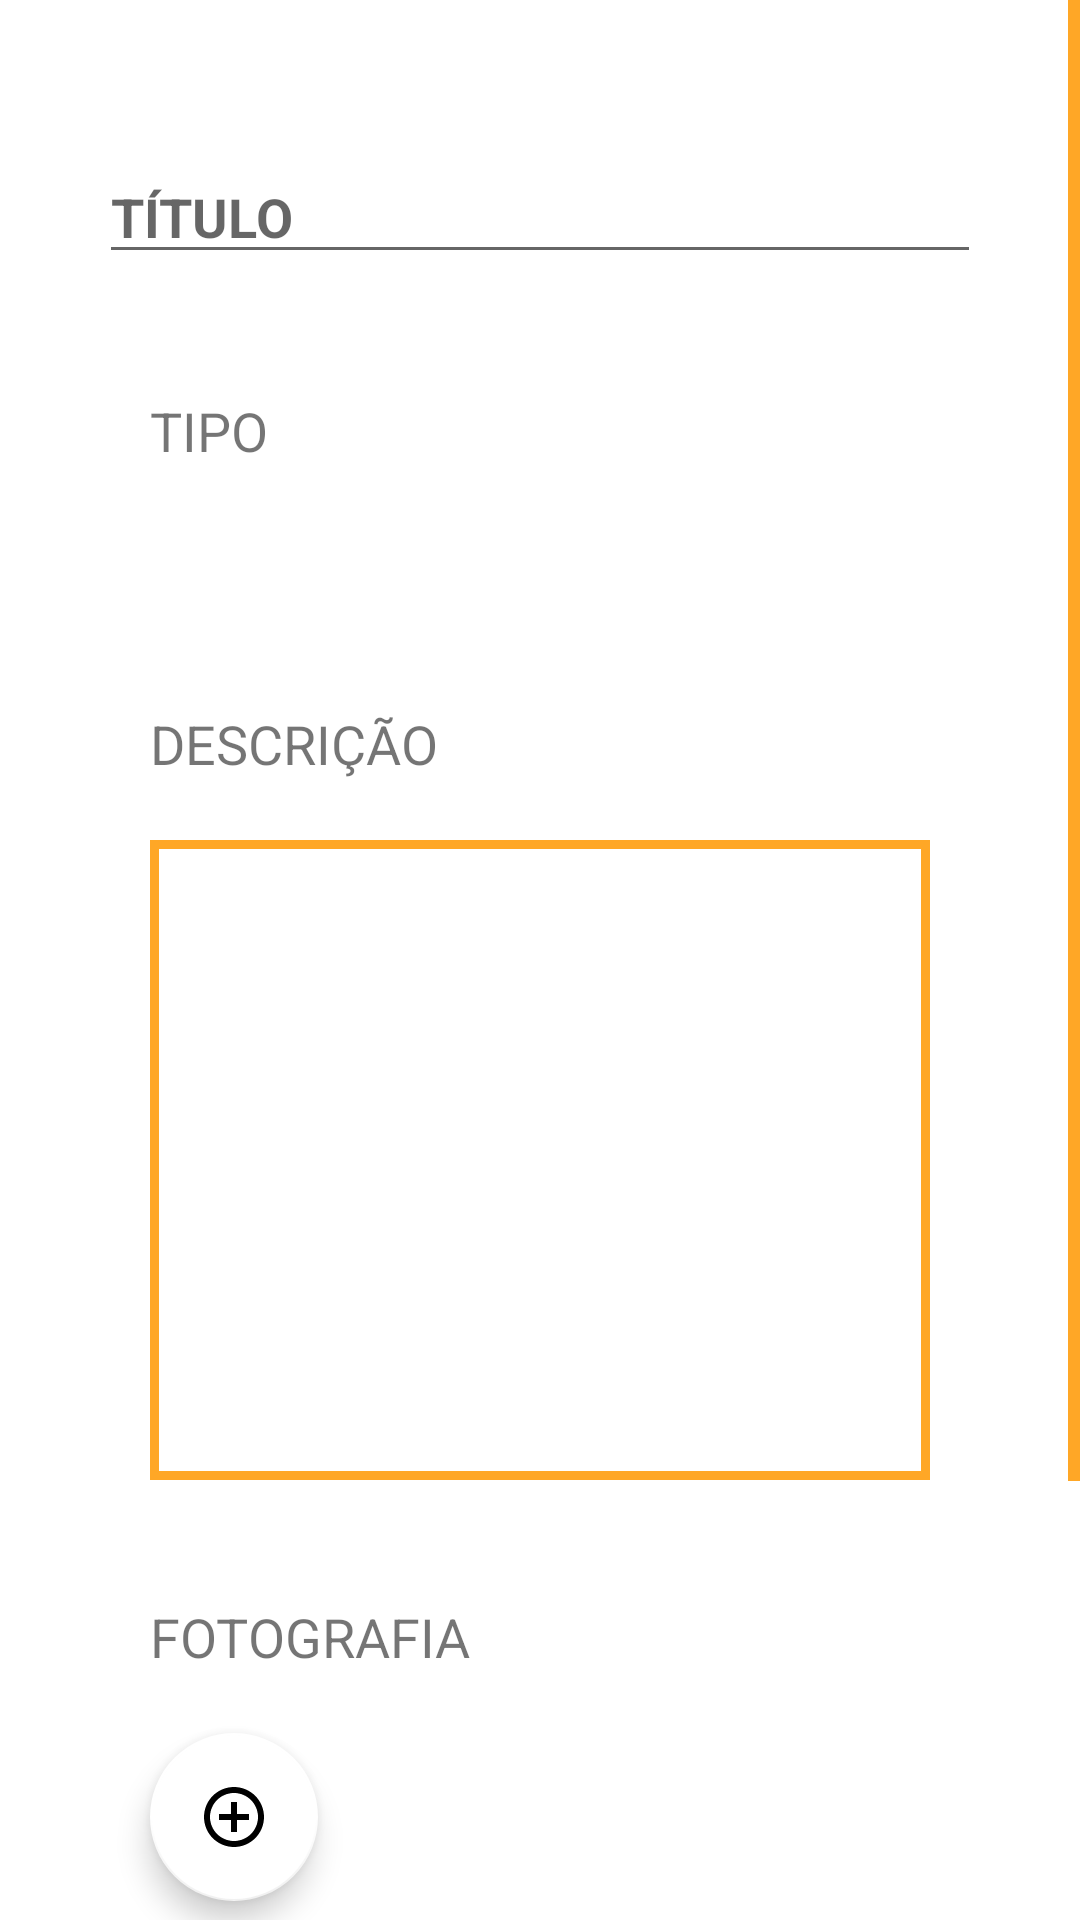

This screen was rendered from an Android layout file. Write that file and the resources it references.
<!-- AndroidManifest.xml: application theme Theme.CMApp -->
<!-- res/layout/activity_editar_anomalia.xml -->
<?xml version="1.0" encoding="utf-8"?>
<ScrollView xmlns:android="http://schemas.android.com/apk/res/android"
    xmlns:app="http://schemas.android.com/apk/res-auto"
    xmlns:tools="http://schemas.android.com/tools"
    android:layout_width="match_parent"
    android:layout_height="match_parent"
    android:fillViewport="true"
    android:scrollbarThumbVertical="@color/Primary">

    <RelativeLayout
        android:layout_width="match_parent"
        android:layout_height="match_parent"
        android:orientation="vertical"
        android:scrollbarThumbVertical="@color/Primary"
        android:scrollbars="vertical"
        tools:context=".EditarAnomalia">

        <EditText
            android:id="@+id/edtxtTituloAnomalia"
            android:layout_width="wrap_content"
            android:layout_height="wrap_content"
            android:layout_centerHorizontal="true"
            android:layout_marginTop="50dp"
            android:ems="14"
            android:hint="@string/title"
            android:inputType="text"
            android:textAllCaps="true"
            android:textColor="@color/Primary"
            android:textStyle="bold" />

        <TextView
            android:id="@+id/txtTipoAnomalia"
            android:layout_width="wrap_content"
            android:layout_height="wrap_content"
            android:layout_below="@+id/edtxtTituloAnomalia"
            android:layout_marginLeft="50dp"
            android:layout_marginTop="40dp"
            android:text="@string/tipo"
            android:textAllCaps="true"
            android:textSize="18sp" />

        <RadioGroup
            android:id="@+id/radioGroup"
            android:layout_width="wrap_content"
            android:layout_height="wrap_content"
            android:layout_below="@+id/txtTipoAnomalia"
            android:layout_marginLeft="50dp"
            android:layout_marginTop="40dp"
            android:outlineAmbientShadowColor="@color/Primary"
            android:outlineSpotShadowColor="@color/Primary" />


        <TextView
            android:id="@+id/txtDescriçãoAnomalia"
            android:layout_width="wrap_content"
            android:layout_height="wrap_content"
            android:layout_below="@+id/radioGroup"
            android:layout_marginLeft="50dp"
            android:layout_marginTop="40dp"
            android:text="@string/description"
            android:textAllCaps="true"
            android:textSize="18sp" />

        <EditText
            android:id="@+id/edtxtDescriçãoAnomalia"
            android:layout_width="match_parent"
            android:layout_height="wrap_content"
            android:layout_below="@+id/txtDescriçãoAnomalia"
            android:layout_marginLeft="50dp"
            android:layout_marginTop="20dp"
            android:layout_marginRight="50dp"
            android:background="@drawable/border"
            android:gravity="start"
            android:inputType="textMultiLine|textImeMultiLine"
            android:lines="10"
            android:overScrollMode="always"
            android:scrollbarStyle="insideInset"
            android:scrollbars="vertical"
            android:scrollHorizontally="false"
            android:textAlignment="textStart" />

        <TextView
            android:id="@+id/txtfotografiaAnomalia"
            android:layout_width="wrap_content"
            android:layout_height="wrap_content"
            android:layout_below="@+id/edtxtDescriçãoAnomalia"
            android:layout_marginLeft="50dp"
            android:layout_marginTop="40dp"
            android:text="@string/fotografia"
            android:textAllCaps="true"
            android:textSize="18sp" />

        <com.google.android.material.floatingactionbutton.FloatingActionButton
            android:id="@+id/addFotogrfia"
            android:layout_width="wrap_content"
            android:layout_height="wrap_content"
            android:layout_below="@+id/txtfotografiaAnomalia"
            android:layout_alignParentLeft="true"
            android:layout_marginLeft="50dp"
            android:layout_marginTop="20dp"
            android:layout_marginBottom="40dp"
            android:clickable="true"
            app:backgroundTint="@color/white"
            app:srcCompat="@drawable/ic_baseline_add_circle_outline_24"
            tools:ignore="VectorDrawableCompat" />

        <LinearLayout
            android:layout_width="match_parent"
            android:layout_height="wrap_content"
            android:layout_below="@+id/addFotogrfia"
            android:layout_alignParentBottom="true"
            android:layout_centerHorizontal="true"
            android:layout_marginTop="20dp"
            android:orientation="vertical">

            <Button
                android:id="@+id/btnGuardarAnomalia"
                android:layout_width="match_parent"
                android:layout_height="wrap_content"
                android:layout_marginLeft="50dp"
                android:layout_marginRight="50dp"
                android:text="@string/guardar"
                app:backgroundTint="@color/Secondary"
                android:layout_marginBottom="20dp"/>

            <Button
                android:id="@+id/btnEliminarAnomalia"
                android:layout_width="match_parent"
                android:layout_height="wrap_content"
                android:layout_marginLeft="50dp"
                android:layout_marginRight="50dp"
                android:text="@string/eliminarAnomalia"
                app:backgroundTint="@color/delete"
                android:layout_marginBottom="20dp"/>

        </LinearLayout>
    </RelativeLayout>
</ScrollView>
<!-- resources referenced by this layout -->
<resources>
  <color name="Primary">#ffa726</color>
  <color name="Secondary">#ffcc80</color>
  <color name="delete">#ffab91</color>
  <color name="white">#FFFFFFFF</color>
  <!-- drawable border (drawable) -->
  <?xml version="1.0" encoding="utf-8"?>
  <shape xmlns:android="http://schemas.android.com/apk/res/android"
      android:shape="rectangle">
      <stroke android:width="3dp" android:color="@color/Primary"/>
  </shape>
  <!-- drawable ic_baseline_add_circle_outline_24 (drawable) -->
  <vector android:height="24dp" android:tint="#FFA726"
      android:viewportHeight="24" android:viewportWidth="24"
      android:width="24dp" xmlns:android="http://schemas.android.com/apk/res/android">
      <path android:fillColor="@android:color/white" android:pathData="M13,7h-2v4L7,11v2h4v4h2v-4h4v-2h-4L13,7zM12,2C6.48,2 2,6.48 2,12s4.48,10 10,10 10,-4.48 10,-10S17.52,2 12,2zM12,20c-4.41,0 -8,-3.59 -8,-8s3.59,-8 8,-8 8,3.59 8,8 -3.59,8 -8,8z"/>
  </vector>
  <string name="description">DESCRIÇÃO</string>
  <string name="eliminarAnomalia">Elminar Anomalia</string>
  <string name="fotografia">Fotografia</string>
  <string name="guardar">Guardar Alterações</string>
  <string name="tipo">Tipo</string>
  <string name="title">TÍTULO</string>
  <style name="Theme.CMApp" parent="Theme.MaterialComponents.DayNight.DarkActionBar">
          
          <item name="colorPrimary">@color/Primary</item>
          <item name="colorPrimaryVariant">@color/purple_700</item>
          <item name="colorOnPrimary">@color/white</item>
  
          
          <item name="colorSecondary">@color/Secondary</item>
          <item name="colorSecondaryVariant">@color/teal_700</item>
          <item name="colorOnSecondary">@color/black</item>
  
          
          <item name="android:statusBarColor" tools:targetApi="l">?attr/colorPrimaryVariant</item>
          
      </style>
  <color name="purple_700">#ffcc80</color>
  <color name="teal_700">#FF018786</color>
  <color name="black">#FF000000</color>
</resources>
